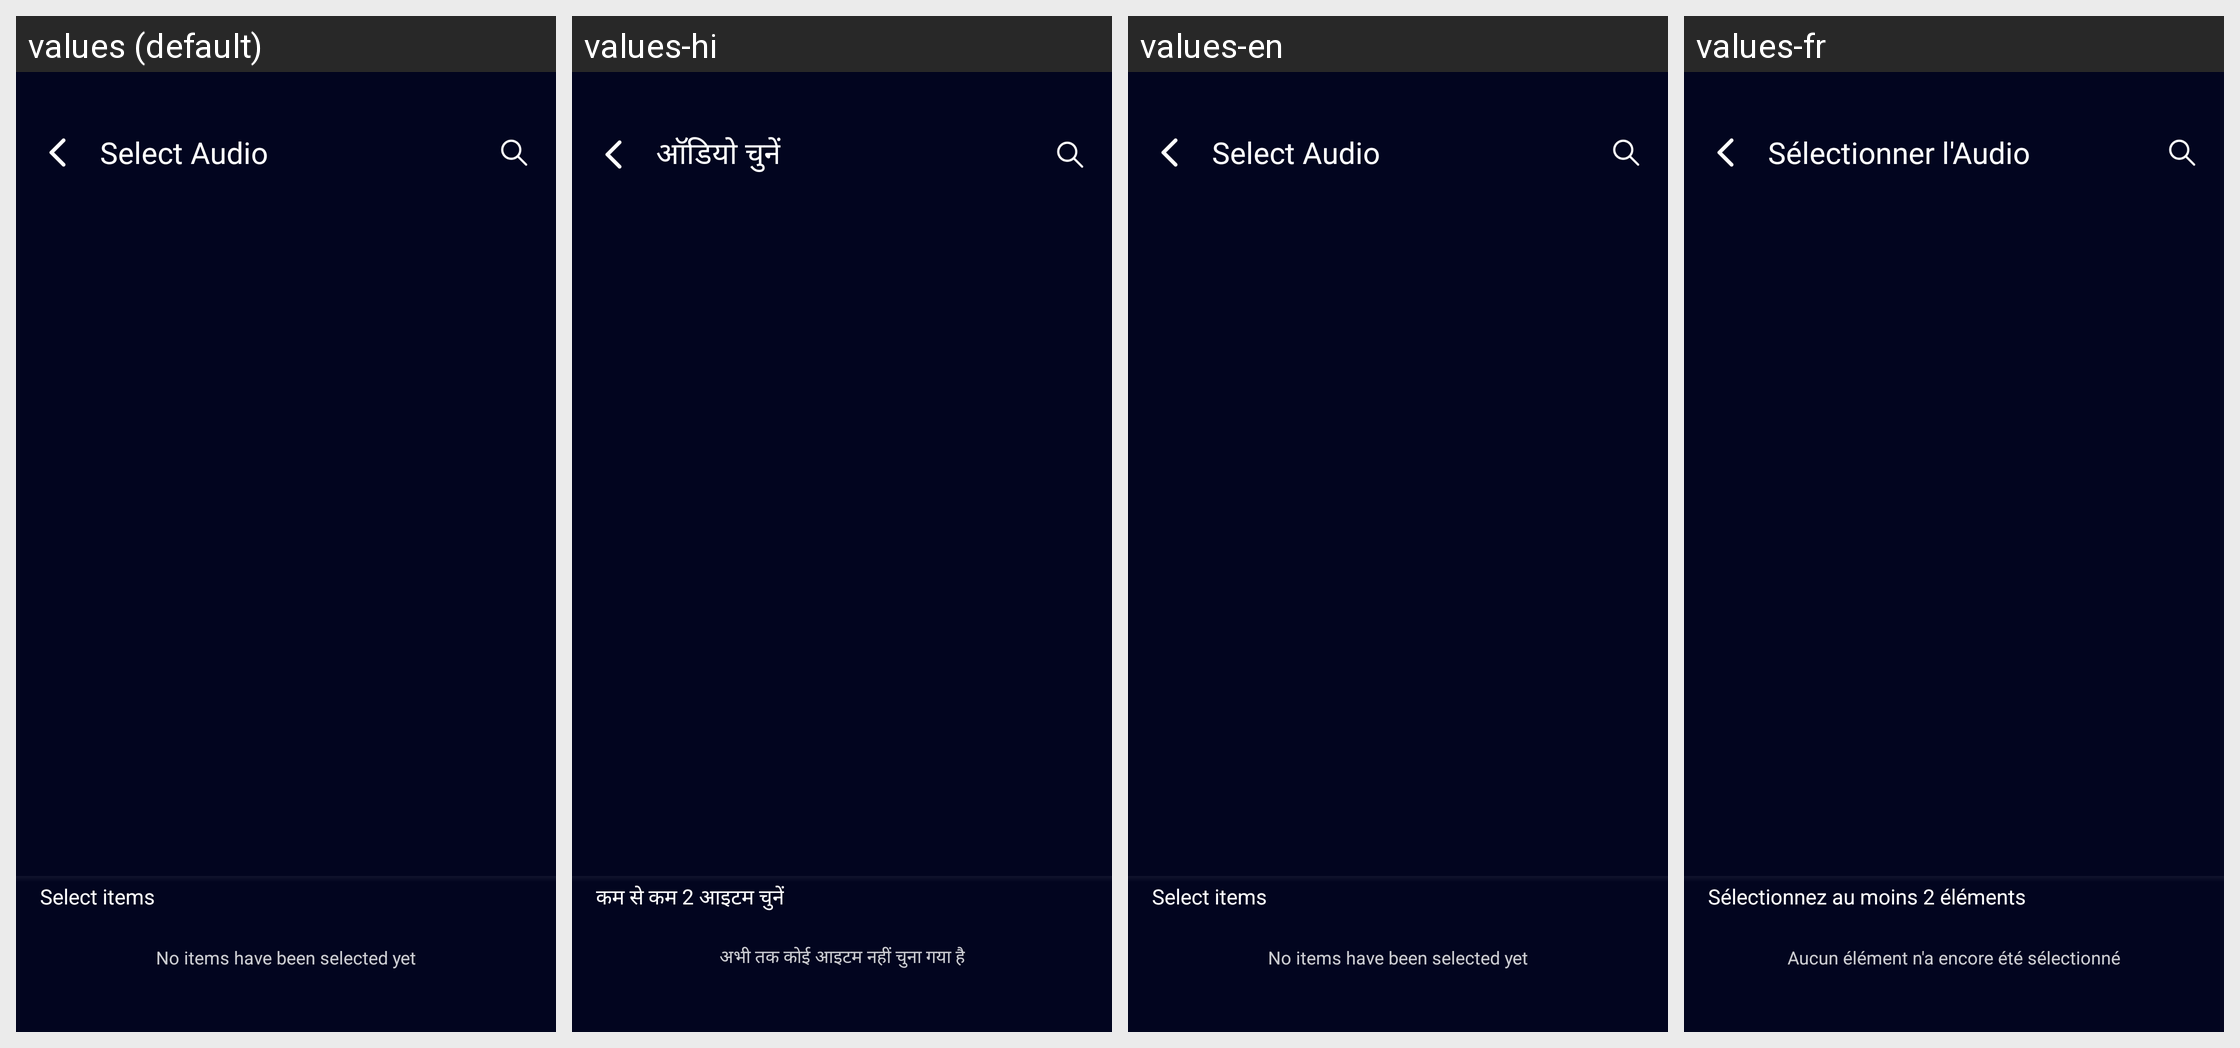

For this localized Android screen grid, give each drawn string resource with its value in every locale shown.
Android screen res/layout/activity_selectaudio2.xml rendered under 4 locales, left to right: values (default), values-hi, values-en, values-fr. Device: Nexus 5 (rendered at 1080×1920; each locale shown at half size, 540×960, under a caption strip naming it); theme Theme.ST046_AudioEditorandMusicEditor.
Other locales in the repository, not shown: values-de, values-es, values-in, values-pt.
Strings drawn on this screen, with the default value and each locale's value (text and hints the layout hard-codes, and strings that could not be matched under every locale, appear in the picture but are not listed):

select_audio
  values: Select Audio
  values-hi: ऑडियो चुनें
  values-en: Select Audio
  values-fr: Sélectionner l'Audio

no_items_have_been_selected_yet
  values: No items have been selected yet
  values-hi: अभी तक कोई आइटम नहीं चुना गया है
  values-en: No items have been selected yet
  values-fr: Aucun élément n'a encore été sélectionné

select_at_least_2_items
  values: Select items
  values-hi: कम से कम 2 आइटम चुनें
  values-en: Select items
  values-fr: Sélectionnez au moins 2 éléments
